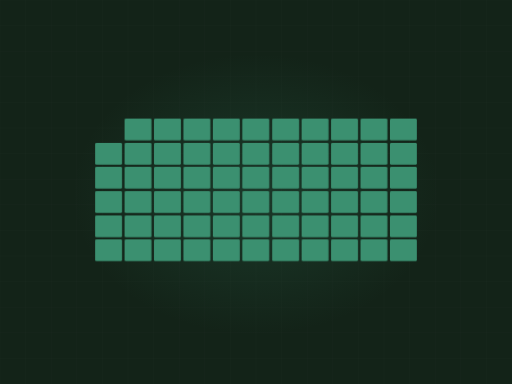
t = 0.00 s
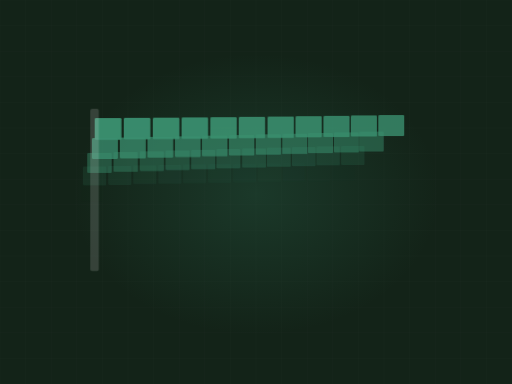
t = 2.28 s
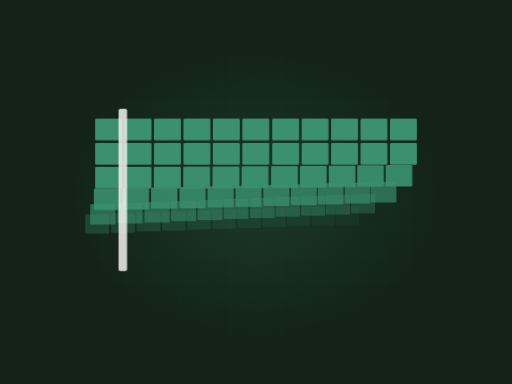
t = 3.28 s
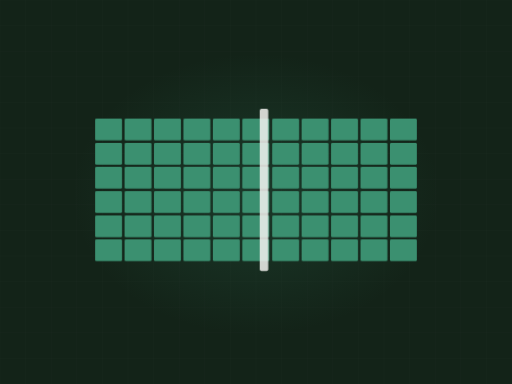
t = 5.00 s
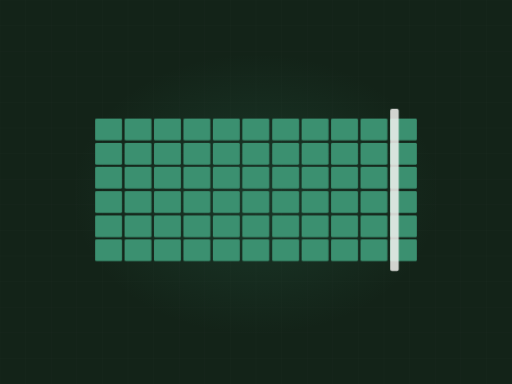
t = 6.68 s
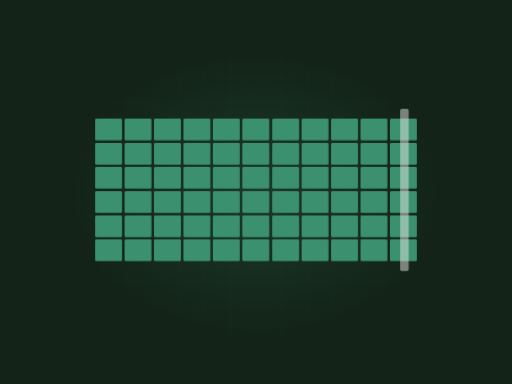
t = 8.14 s

The animated SVG that drew these frames (rendered in a browser with its animation timeline set to each time). Animation: 5 CSS @keyframes rules; frames cover the first 8.14 s, repeats indefinitely.

<svg xmlns="http://www.w3.org/2000/svg" viewBox="0 0 1200 900" width="1200" height="900" role="img" aria-label="Pest control sweep"><defs><radialGradient id="glow"><stop offset="0%" stop-color="#3b9070" stop-opacity=".20"/><stop offset="100%" stop-color="#3b9070" stop-opacity="0"/></radialGradient></defs><style>.dw{stroke-dasharray:100;stroke-dashoffset:100;animation:dw 10.47s ease-in-out infinite}@keyframes dw{0%{stroke-dashoffset:100}24%{stroke-dashoffset:0}84%{stroke-dashoffset:0;opacity:1}95%{stroke-dashoffset:0;opacity:0}100%{stroke-dashoffset:100;opacity:0}}.rg{animation:rg 4.19s ease-out infinite;transform-origin:600px 455px}@keyframes rg{0%{transform:scale(.72);opacity:0}34%{opacity:.5}100%{transform:scale(1.1);opacity:0}}.sp{animation:sp 5s ease-in-out infinite}@keyframes sp{0%,100%{opacity:.2}50%{opacity:.6}}.st{opacity:0;animation:stg 10.47s ease-in-out infinite}@keyframes stg{0%,6%{opacity:0;transform:scale(.85)}24%{opacity:1;transform:scale(1)}84%{opacity:1}95%,100%{opacity:0}}.sweepbar{opacity:0;animation:swb 10.47s ease-in-out infinite}@keyframes swb{0%,20%{transform:translateX(0);opacity:0}26%{opacity:1}74%{transform:translateX(760px);opacity:1}82%,100%{opacity:0}}@media (prefers-reduced-motion: reduce){*{animation:none!important}.dw{stroke-dashoffset:0!important}[class]{opacity:1!important}}/*rest-state*/.st{opacity:1}.sweepbar{opacity:1}</style><rect width="1200" height="900" fill="#132318"/><line x1="0" y1="0" x2="0" y2="900" stroke="#f4f3f0" stroke-width="1" opacity=".028"/><line x1="60" y1="0" x2="60" y2="900" stroke="#f4f3f0" stroke-width="1" opacity=".028"/><line x1="120" y1="0" x2="120" y2="900" stroke="#f4f3f0" stroke-width="1" opacity=".028"/><line x1="180" y1="0" x2="180" y2="900" stroke="#f4f3f0" stroke-width="1" opacity=".028"/><line x1="240" y1="0" x2="240" y2="900" stroke="#f4f3f0" stroke-width="1" opacity=".028"/><line x1="300" y1="0" x2="300" y2="900" stroke="#f4f3f0" stroke-width="1" opacity=".028"/><line x1="360" y1="0" x2="360" y2="900" stroke="#f4f3f0" stroke-width="1" opacity=".028"/><line x1="420" y1="0" x2="420" y2="900" stroke="#f4f3f0" stroke-width="1" opacity=".028"/><line x1="480" y1="0" x2="480" y2="900" stroke="#f4f3f0" stroke-width="1" opacity=".028"/><line x1="540" y1="0" x2="540" y2="900" stroke="#f4f3f0" stroke-width="1" opacity=".028"/><line x1="600" y1="0" x2="600" y2="900" stroke="#f4f3f0" stroke-width="1" opacity=".028"/><line x1="660" y1="0" x2="660" y2="900" stroke="#f4f3f0" stroke-width="1" opacity=".028"/><line x1="720" y1="0" x2="720" y2="900" stroke="#f4f3f0" stroke-width="1" opacity=".028"/><line x1="780" y1="0" x2="780" y2="900" stroke="#f4f3f0" stroke-width="1" opacity=".028"/><line x1="840" y1="0" x2="840" y2="900" stroke="#f4f3f0" stroke-width="1" opacity=".028"/><line x1="900" y1="0" x2="900" y2="900" stroke="#f4f3f0" stroke-width="1" opacity=".028"/><line x1="960" y1="0" x2="960" y2="900" stroke="#f4f3f0" stroke-width="1" opacity=".028"/><line x1="1020" y1="0" x2="1020" y2="900" stroke="#f4f3f0" stroke-width="1" opacity=".028"/><line x1="1080" y1="0" x2="1080" y2="900" stroke="#f4f3f0" stroke-width="1" opacity=".028"/><line x1="1140" y1="0" x2="1140" y2="900" stroke="#f4f3f0" stroke-width="1" opacity=".028"/><line x1="1200" y1="0" x2="1200" y2="900" stroke="#f4f3f0" stroke-width="1" opacity=".028"/><line x1="0" y1="0" x2="1200" y2="0" stroke="#f4f3f0" stroke-width="1" opacity=".028"/><line x1="0" y1="60" x2="1200" y2="60" stroke="#f4f3f0" stroke-width="1" opacity=".028"/><line x1="0" y1="120" x2="1200" y2="120" stroke="#f4f3f0" stroke-width="1" opacity=".028"/><line x1="0" y1="180" x2="1200" y2="180" stroke="#f4f3f0" stroke-width="1" opacity=".028"/><line x1="0" y1="240" x2="1200" y2="240" stroke="#f4f3f0" stroke-width="1" opacity=".028"/><line x1="0" y1="300" x2="1200" y2="300" stroke="#f4f3f0" stroke-width="1" opacity=".028"/><line x1="0" y1="360" x2="1200" y2="360" stroke="#f4f3f0" stroke-width="1" opacity=".028"/><line x1="0" y1="420" x2="1200" y2="420" stroke="#f4f3f0" stroke-width="1" opacity=".028"/><line x1="0" y1="480" x2="1200" y2="480" stroke="#f4f3f0" stroke-width="1" opacity=".028"/><line x1="0" y1="540" x2="1200" y2="540" stroke="#f4f3f0" stroke-width="1" opacity=".028"/><line x1="0" y1="600" x2="1200" y2="600" stroke="#f4f3f0" stroke-width="1" opacity=".028"/><line x1="0" y1="660" x2="1200" y2="660" stroke="#f4f3f0" stroke-width="1" opacity=".028"/><line x1="0" y1="720" x2="1200" y2="720" stroke="#f4f3f0" stroke-width="1" opacity=".028"/><line x1="0" y1="780" x2="1200" y2="780" stroke="#f4f3f0" stroke-width="1" opacity=".028"/><line x1="0" y1="840" x2="1200" y2="840" stroke="#f4f3f0" stroke-width="1" opacity=".028"/><line x1="0" y1="900" x2="1200" y2="900" stroke="#f4f3f0" stroke-width="1" opacity=".028"/><ellipse cx="600" cy="455" rx="430" ry="330" fill="url(#glow)"/><rect class="st" x="223" y="278" width="63" height="51" rx="3" fill="#3b9070" opacity="0.12" style="animation-delay:0.00s"/><rect class="st" x="292" y="278" width="63" height="51" rx="3" fill="#3b9070" opacity="0.18" style="animation-delay:0.04s"/><rect class="st" x="361" y="278" width="63" height="51" rx="3" fill="#3b9070" opacity="0.24" style="animation-delay:0.07s"/><rect class="st" x="430" y="278" width="63" height="51" rx="3" fill="#3b9070" opacity="0.12" style="animation-delay:0.11s"/><rect class="st" x="499" y="278" width="63" height="51" rx="3" fill="#3b9070" opacity="0.18" style="animation-delay:0.14s"/><rect class="st" x="568" y="278" width="63" height="51" rx="3" fill="#3b9070" opacity="0.24" style="animation-delay:0.18s"/><rect class="st" x="638" y="278" width="63" height="51" rx="3" fill="#3b9070" opacity="0.12" style="animation-delay:0.21s"/><rect class="st" x="707" y="278" width="63" height="51" rx="3" fill="#3b9070" opacity="0.18" style="animation-delay:0.25s"/><rect class="st" x="776" y="278" width="63" height="51" rx="3" fill="#3b9070" opacity="0.24" style="animation-delay:0.28s"/><rect class="st" x="845" y="278" width="63" height="51" rx="3" fill="#3b9070" opacity="0.12" style="animation-delay:0.32s"/><rect class="st" x="914" y="278" width="63" height="51" rx="3" fill="#3b9070" opacity="0.18" style="animation-delay:0.35s"/><rect class="st" x="223" y="335" width="63" height="51" rx="3" fill="#3b9070" opacity="0.18" style="animation-delay:0.39s"/><rect class="st" x="292" y="335" width="63" height="51" rx="3" fill="#3b9070" opacity="0.24" style="animation-delay:0.42s"/><rect class="st" x="361" y="335" width="63" height="51" rx="3" fill="#3b9070" opacity="0.12" style="animation-delay:0.46s"/><rect class="st" x="430" y="335" width="63" height="51" rx="3" fill="#3b9070" opacity="0.18" style="animation-delay:0.49s"/><rect class="st" x="499" y="335" width="63" height="51" rx="3" fill="#3b9070" opacity="0.24" style="animation-delay:0.53s"/><rect class="st" x="568" y="335" width="63" height="51" rx="3" fill="#3b9070" opacity="0.12" style="animation-delay:0.56s"/><rect class="st" x="638" y="335" width="63" height="51" rx="3" fill="#3b9070" opacity="0.18" style="animation-delay:0.60s"/><rect class="st" x="707" y="335" width="63" height="51" rx="3" fill="#3b9070" opacity="0.24" style="animation-delay:0.63s"/><rect class="st" x="776" y="335" width="63" height="51" rx="3" fill="#3b9070" opacity="0.12" style="animation-delay:0.67s"/><rect class="st" x="845" y="335" width="63" height="51" rx="3" fill="#3b9070" opacity="0.18" style="animation-delay:0.70s"/><rect class="st" x="914" y="335" width="63" height="51" rx="3" fill="#3b9070" opacity="0.24" style="animation-delay:0.74s"/><rect class="st" x="223" y="391" width="63" height="51" rx="3" fill="#3b9070" opacity="0.24" style="animation-delay:0.77s"/><rect class="st" x="292" y="391" width="63" height="51" rx="3" fill="#3b9070" opacity="0.12" style="animation-delay:0.81s"/><rect class="st" x="361" y="391" width="63" height="51" rx="3" fill="#3b9070" opacity="0.18" style="animation-delay:0.84s"/><rect class="st" x="430" y="391" width="63" height="51" rx="3" fill="#3b9070" opacity="0.24" style="animation-delay:0.88s"/><rect class="st" x="499" y="391" width="63" height="51" rx="3" fill="#3b9070" opacity="0.12" style="animation-delay:0.91s"/><rect class="st" x="568" y="391" width="63" height="51" rx="3" fill="#3b9070" opacity="0.18" style="animation-delay:0.95s"/><rect class="st" x="638" y="391" width="63" height="51" rx="3" fill="#3b9070" opacity="0.24" style="animation-delay:0.98s"/><rect class="st" x="707" y="391" width="63" height="51" rx="3" fill="#3b9070" opacity="0.12" style="animation-delay:1.02s"/><rect class="st" x="776" y="391" width="63" height="51" rx="3" fill="#3b9070" opacity="0.18" style="animation-delay:1.05s"/><rect class="st" x="845" y="391" width="63" height="51" rx="3" fill="#3b9070" opacity="0.24" style="animation-delay:1.09s"/><rect class="st" x="914" y="391" width="63" height="51" rx="3" fill="#3b9070" opacity="0.12" style="animation-delay:1.12s"/><rect class="st" x="223" y="448" width="63" height="51" rx="3" fill="#3b9070" opacity="0.12" style="animation-delay:1.16s"/><rect class="st" x="292" y="448" width="63" height="51" rx="3" fill="#3b9070" opacity="0.18" style="animation-delay:1.19s"/><rect class="st" x="361" y="448" width="63" height="51" rx="3" fill="#3b9070" opacity="0.24" style="animation-delay:1.23s"/><rect class="st" x="430" y="448" width="63" height="51" rx="3" fill="#3b9070" opacity="0.12" style="animation-delay:1.26s"/><rect class="st" x="499" y="448" width="63" height="51" rx="3" fill="#3b9070" opacity="0.18" style="animation-delay:1.30s"/><rect class="st" x="568" y="448" width="63" height="51" rx="3" fill="#3b9070" opacity="0.24" style="animation-delay:1.33s"/><rect class="st" x="638" y="448" width="63" height="51" rx="3" fill="#3b9070" opacity="0.12" style="animation-delay:1.37s"/><rect class="st" x="707" y="448" width="63" height="51" rx="3" fill="#3b9070" opacity="0.18" style="animation-delay:1.40s"/><rect class="st" x="776" y="448" width="63" height="51" rx="3" fill="#3b9070" opacity="0.24" style="animation-delay:1.44s"/><rect class="st" x="845" y="448" width="63" height="51" rx="3" fill="#3b9070" opacity="0.12" style="animation-delay:1.47s"/><rect class="st" x="914" y="448" width="63" height="51" rx="3" fill="#3b9070" opacity="0.18" style="animation-delay:1.51s"/><rect class="st" x="223" y="505" width="63" height="51" rx="3" fill="#3b9070" opacity="0.18" style="animation-delay:1.54s"/><rect class="st" x="292" y="505" width="63" height="51" rx="3" fill="#3b9070" opacity="0.24" style="animation-delay:1.58s"/><rect class="st" x="361" y="505" width="63" height="51" rx="3" fill="#3b9070" opacity="0.12" style="animation-delay:1.61s"/><rect class="st" x="430" y="505" width="63" height="51" rx="3" fill="#3b9070" opacity="0.18" style="animation-delay:1.65s"/><rect class="st" x="499" y="505" width="63" height="51" rx="3" fill="#3b9070" opacity="0.24" style="animation-delay:1.68s"/><rect class="st" x="568" y="505" width="63" height="51" rx="3" fill="#3b9070" opacity="0.12" style="animation-delay:1.72s"/><rect class="st" x="638" y="505" width="63" height="51" rx="3" fill="#3b9070" opacity="0.18" style="animation-delay:1.75s"/><rect class="st" x="707" y="505" width="63" height="51" rx="3" fill="#3b9070" opacity="0.24" style="animation-delay:1.79s"/><rect class="st" x="776" y="505" width="63" height="51" rx="3" fill="#3b9070" opacity="0.12" style="animation-delay:1.82s"/><rect class="st" x="845" y="505" width="63" height="51" rx="3" fill="#3b9070" opacity="0.18" style="animation-delay:1.86s"/><rect class="st" x="914" y="505" width="63" height="51" rx="3" fill="#3b9070" opacity="0.24" style="animation-delay:1.89s"/><rect class="st" x="223" y="561" width="63" height="51" rx="3" fill="#3b9070" opacity="0.24" style="animation-delay:1.93s"/><rect class="st" x="292" y="561" width="63" height="51" rx="3" fill="#3b9070" opacity="0.12" style="animation-delay:1.96s"/><rect class="st" x="361" y="561" width="63" height="51" rx="3" fill="#3b9070" opacity="0.18" style="animation-delay:2.00s"/><rect class="st" x="430" y="561" width="63" height="51" rx="3" fill="#3b9070" opacity="0.24" style="animation-delay:2.03s"/><rect class="st" x="499" y="561" width="63" height="51" rx="3" fill="#3b9070" opacity="0.12" style="animation-delay:2.07s"/><rect class="st" x="568" y="561" width="63" height="51" rx="3" fill="#3b9070" opacity="0.18" style="animation-delay:2.10s"/><rect class="st" x="638" y="561" width="63" height="51" rx="3" fill="#3b9070" opacity="0.24" style="animation-delay:2.14s"/><rect class="st" x="707" y="561" width="63" height="51" rx="3" fill="#3b9070" opacity="0.12" style="animation-delay:2.17s"/><rect class="st" x="776" y="561" width="63" height="51" rx="3" fill="#3b9070" opacity="0.18" style="animation-delay:2.21s"/><rect class="st" x="845" y="561" width="63" height="51" rx="3" fill="#3b9070" opacity="0.24" style="animation-delay:2.24s"/><rect class="st" x="914" y="561" width="63" height="51" rx="3" fill="#3b9070" opacity="0.12" style="animation-delay:2.28s"/><g class="sweepbar"><rect x="210" y="255" width="20" height="380" rx="4" fill="#f4f3f0" opacity=".85"/></g></svg>
